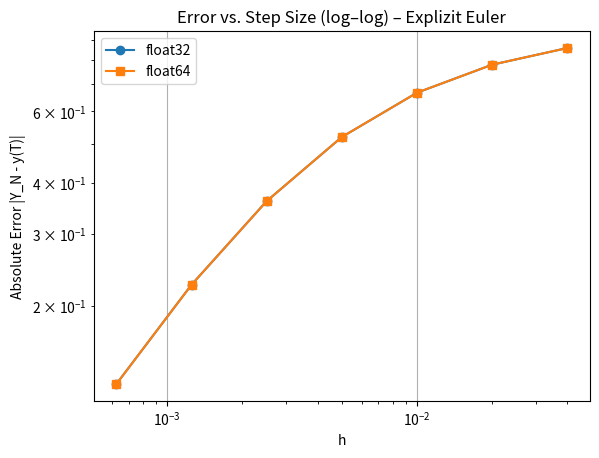
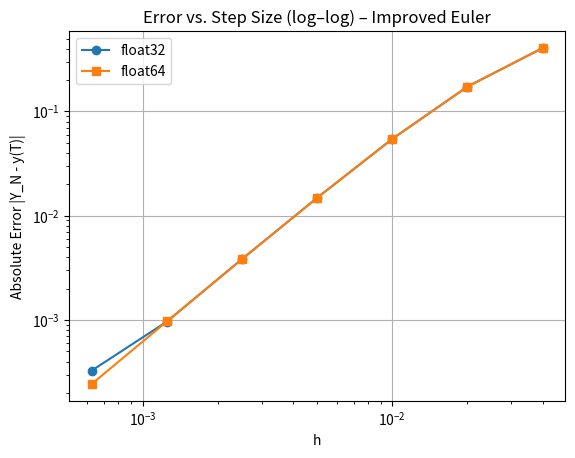

Reproduce these figures in Python, in order.
import numpy as np
import matplotlib.pyplot as plt

# defining the N, beginn and ending and value at -1 
t0, t_end, y0 = -1, 0, 1/101
N = np.array([25, 50, 100, 200, 400, 800, 1600])

# definiing the ivp
def func_f(t, y):
    return -200 * t * y**2

# building explicit euler new in the way  of the model code 
def explicit_euler(f, t0, T, y0, h, dtype):
    N_steps = int(round(abs(T - t0) / h))
    t_values = np.linspace(t0, T, N_steps + 1, dtype=dtype)
    y_values = np.zeros(N_steps + 1, dtype=dtype)
    y_values[0] = dtype(y0)
    h = dtype(h)
    for n in range(N_steps):
        y_values[n + 1] = y_values[n] + h * f(t_values[n], y_values[n])
    return t_values, y_values

# improved eulers method 
def improved_euler(f, t0, T, y0, h, dtype):
    N_steps = int(round(abs(T - t0) / h))
    t_values = np.linspace(t0, T, N_steps + 1, dtype=dtype)
    y_values = np.zeros(N_steps + 1, dtype=dtype)
    y_values[0] = dtype(y0)
    h = dtype(h)
    for n in range(N_steps):
        k1 = f(t_values[n], y_values[n])
        k2 = f(t_values[n] + 0.5 * h, y_values[n] + 0.5 * h * k1)
        y_values[n + 1] = y_values[n] + h * k2
    return t_values, y_values

# Analytical solution which was given
def y_true(t):
    return 1 / (100 * t**2 + 1)  # remember y(-1)=1/101 defined in the beginning 

# defining the methods to call them in a for loop
methods = {'Explizit Euler': explicit_euler, 'Improved Euler': improved_euler}

for method_name, method in methods.items():
    print(f"\n~~~ {method_name} ~~~")
    errors32, errors64, hs = [], [], []

    for n in N:
        h = 1 / n
        hs.append(h)

        # float32
        t32, y32 = method(func_f, t0, t_end, y0, h, np.float32)
        err32 = abs(float(y32[-1]) - y_true(t_end))
        errors32.append(err32)

        # float64
        t64, y64 = method(func_f, t0, t_end, y0, h, np.float64)
        err64 = abs(float(y64[-1]) - y_true(t_end))
        errors64.append(err64)

        #getting a table that is formatted nicely 

        print(f"N={n:5d} | h={h:.5e} | Y_N32={float(y32[-1]):.8f} | err32={err32:.3e} | "
              f"Y_N64={float(y64[-1]):.8f} | err64={err64:.3e}")

    # plotting log-log plot
    plt.figure()
    plt.loglog(hs, errors32, 'o-', label='float32')
    plt.loglog(hs, errors64, 's-', label='float64')
    plt.xlabel("h")
    plt.ylabel("Absolute Error |Y_N - y(T)|")
    plt.title(f"Error vs. Step Size (log–log) – {method_name}")
    plt.legend()
    plt.grid(True)
    plt.show()


#results show that improved euler is more precise that explizit euler, specially for smaller stepsize 
#float32 has larger errors that float64 but that gets less important with bigger h, but you can see a difference in 
#the plot of improve euler 